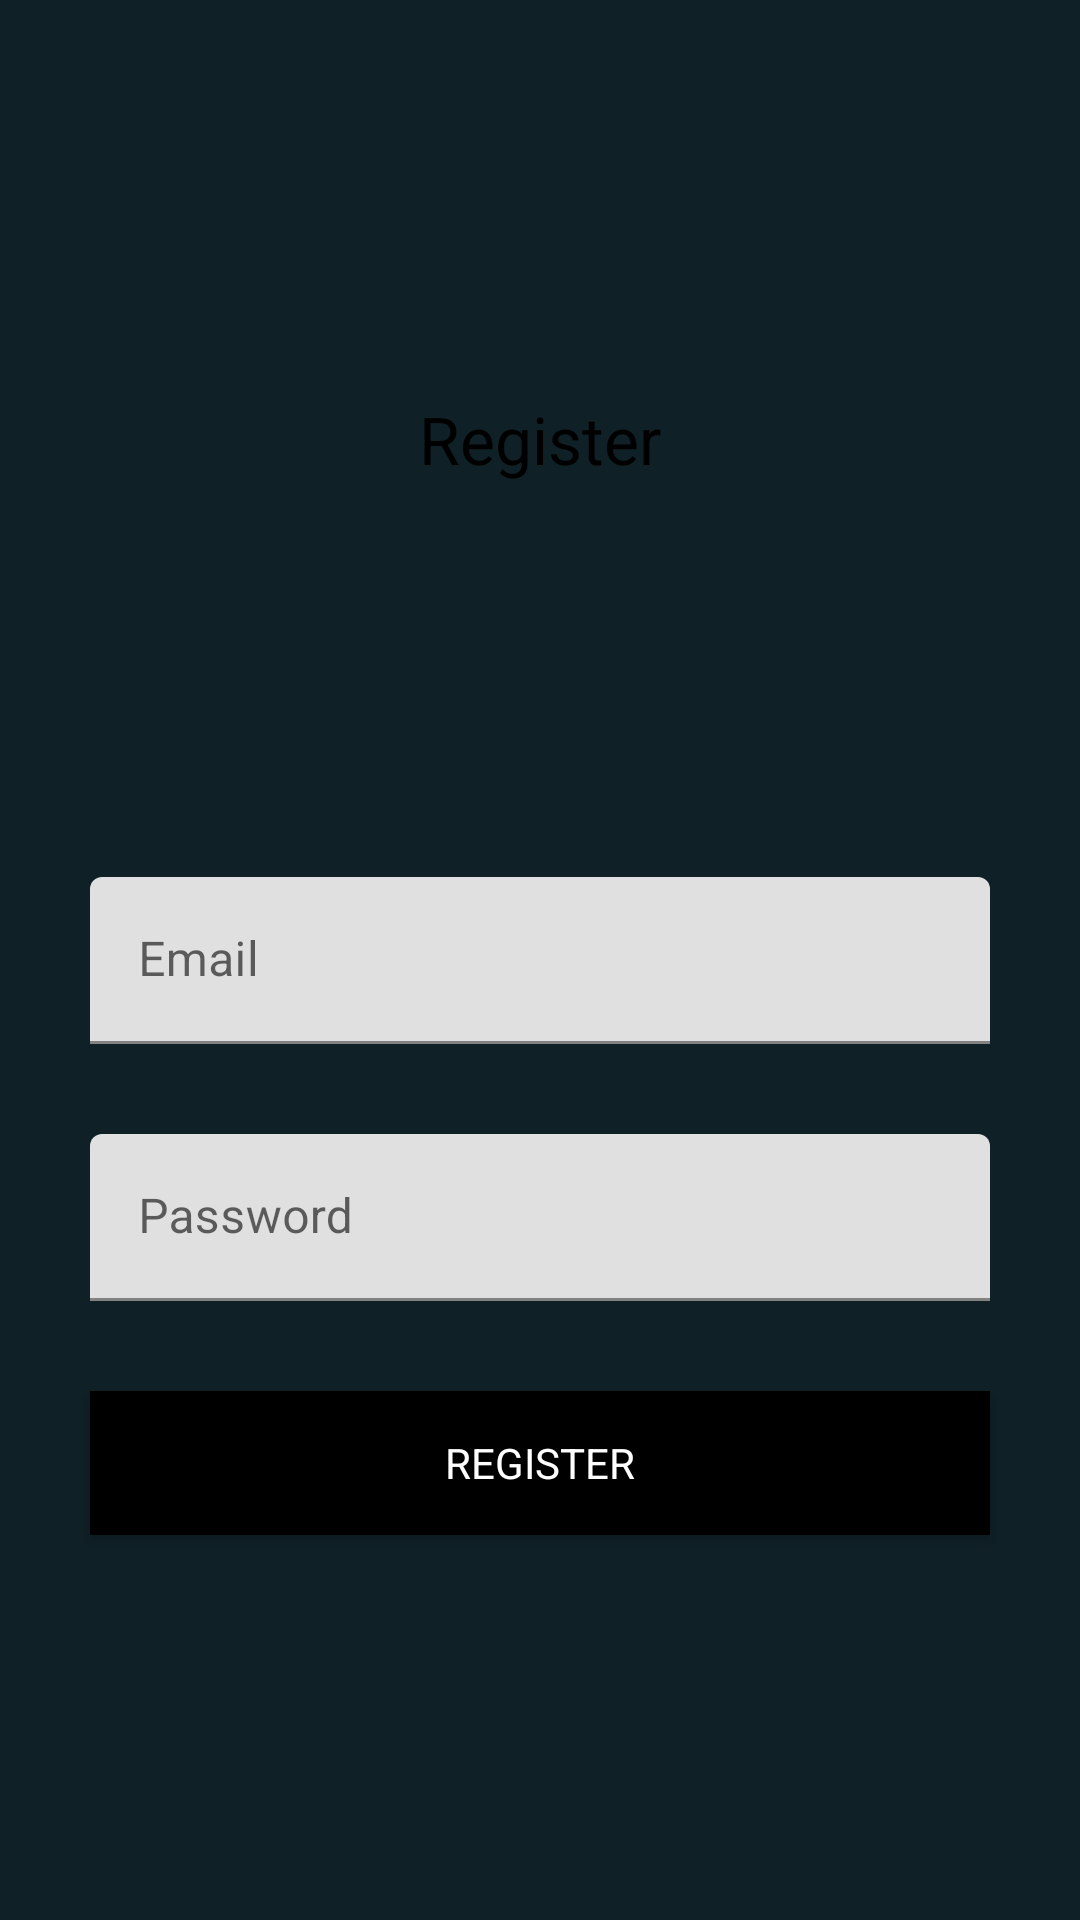

Produce the Android XML layout that renders to this screen, including the resource entries it uses.
<!-- AndroidManifest.xml: application theme Theme.Unwind -->
<!-- res/layout/activity_main.xml -->
<?xml version="1.0" encoding="utf-8"?>
<androidx.constraintlayout.widget.ConstraintLayout xmlns:android="http://schemas.android.com/apk/res/android"
    xmlns:app="http://schemas.android.com/apk/res-auto"
    xmlns:tools="http://schemas.android.com/tools"
    android:layout_width="match_parent"
    android:layout_height="match_parent"
    tools:context=".MainActivity">
    <TextView
        android:layout_width="wrap_content"
        android:layout_height="wrap_content"
        app:layout_constraintTop_toTopOf="parent"
        app:layout_constraintBottom_toTopOf="@+id/tvEmail"
        android:text="Register"
        android:textSize="22sp"
        android:textColor="#000"
        app:layout_constraintStart_toStartOf="parent"
        app:layout_constraintEnd_toEndOf="parent"/>

    <com.google.android.material.textfield.TextInputLayout
        android:id="@+id/tvEmail"
        android:layout_width="match_parent"
        app:layout_constraintTop_toTopOf="parent"
        app:layout_constraintBottom_toBottomOf="parent"
        app:layout_constraintStart_toStartOf="parent"
        app:layout_constraintEnd_toStartOf="parent"
        android:hint="Email"
        android:layout_marginStart="30dp"
        android:layout_marginEnd="30dp"
        android:layout_height="wrap_content">
        <EditText
            android:id="@+id/editEmail"
            android:layout_width="match_parent"
            android:layout_height="wrap_content"
            android:inputType="text"/>
    </com.google.android.material.textfield.TextInputLayout>

    <com.google.android.material.textfield.TextInputLayout
        android:id="@+id/tvPassword"
        android:layout_width="match_parent"

        app:layout_constraintTop_toBottomOf="@+id/tvEmail"
        app:layout_constraintStart_toStartOf="parent"
        app:layout_constraintEnd_toStartOf="parent"
        android:hint="Password"
        android:layout_marginStart="30dp"
        android:layout_marginTop="30dp"
        android:layout_marginEnd="30dp"
        android:layout_height="wrap_content">

        <EditText
            android:id="@+id/editPassword"
            android:layout_width="match_parent"
            android:layout_height="wrap_content"
            android:inputType="textPassword"/>
    </com.google.android.material.textfield.TextInputLayout>
    <Button
        android:id="@+id/btnRegister"
        android:layout_width="match_parent"
        android:layout_height="wrap_content"
        android:text="Register"
        android:textColor="#fff"
        app:layout_constraintStart_toStartOf="parent"
        app:layout_constraintEnd_toEndOf="parent"
        app:layout_constraintTop_toBottomOf="@+id/tvPassword"
        android:layout_margin="30dp"
        android:background="@color/black"
        />

</androidx.constraintlayout.widget.ConstraintLayout>
<!-- resources referenced by this layout -->
<resources>
  <color name="black">#FF000000</color>
  <style name="Theme.Unwind" parent="Theme.MaterialComponents.DayNight.NoActionBar">
          
          <item name="colorPrimary">@color/primary</item>
          <item name="colorPrimaryVariant">@color/primaryDark</item>
          <item name="colorPrimarySurface">@color/primaryLight</item>
          <item name="colorOnPrimary">@color/white</item>
          
          <item name="colorSecondary">@color/primary</item>
          <item name="colorSecondaryVariant">@color/primaryDark</item>
          <item name="colorOnSecondary">@color/white</item>
          
          <item name="android:statusBarColor" tools:targetApi="l">?attr/colorPrimaryVariant</item>
  
          <item name="android:panelColorBackground">@color/primary</item>
  
          
          <item name="android:background">@color/primaryDark</item>
          <item name="fontFamily">@font/montserrat</item>
          <item name="android:textColor">@color/white</item>
          <item name="android:buttonTint">@color/primaryLight</item>
  
      </style>
  <color name="primary">#0F3740</color>
  <color name="primaryDark">#0F2026</color>
  <color name="primaryLight">#3CA69B</color>
  <color name="white">#FFFFFFFF</color>
</resources>
